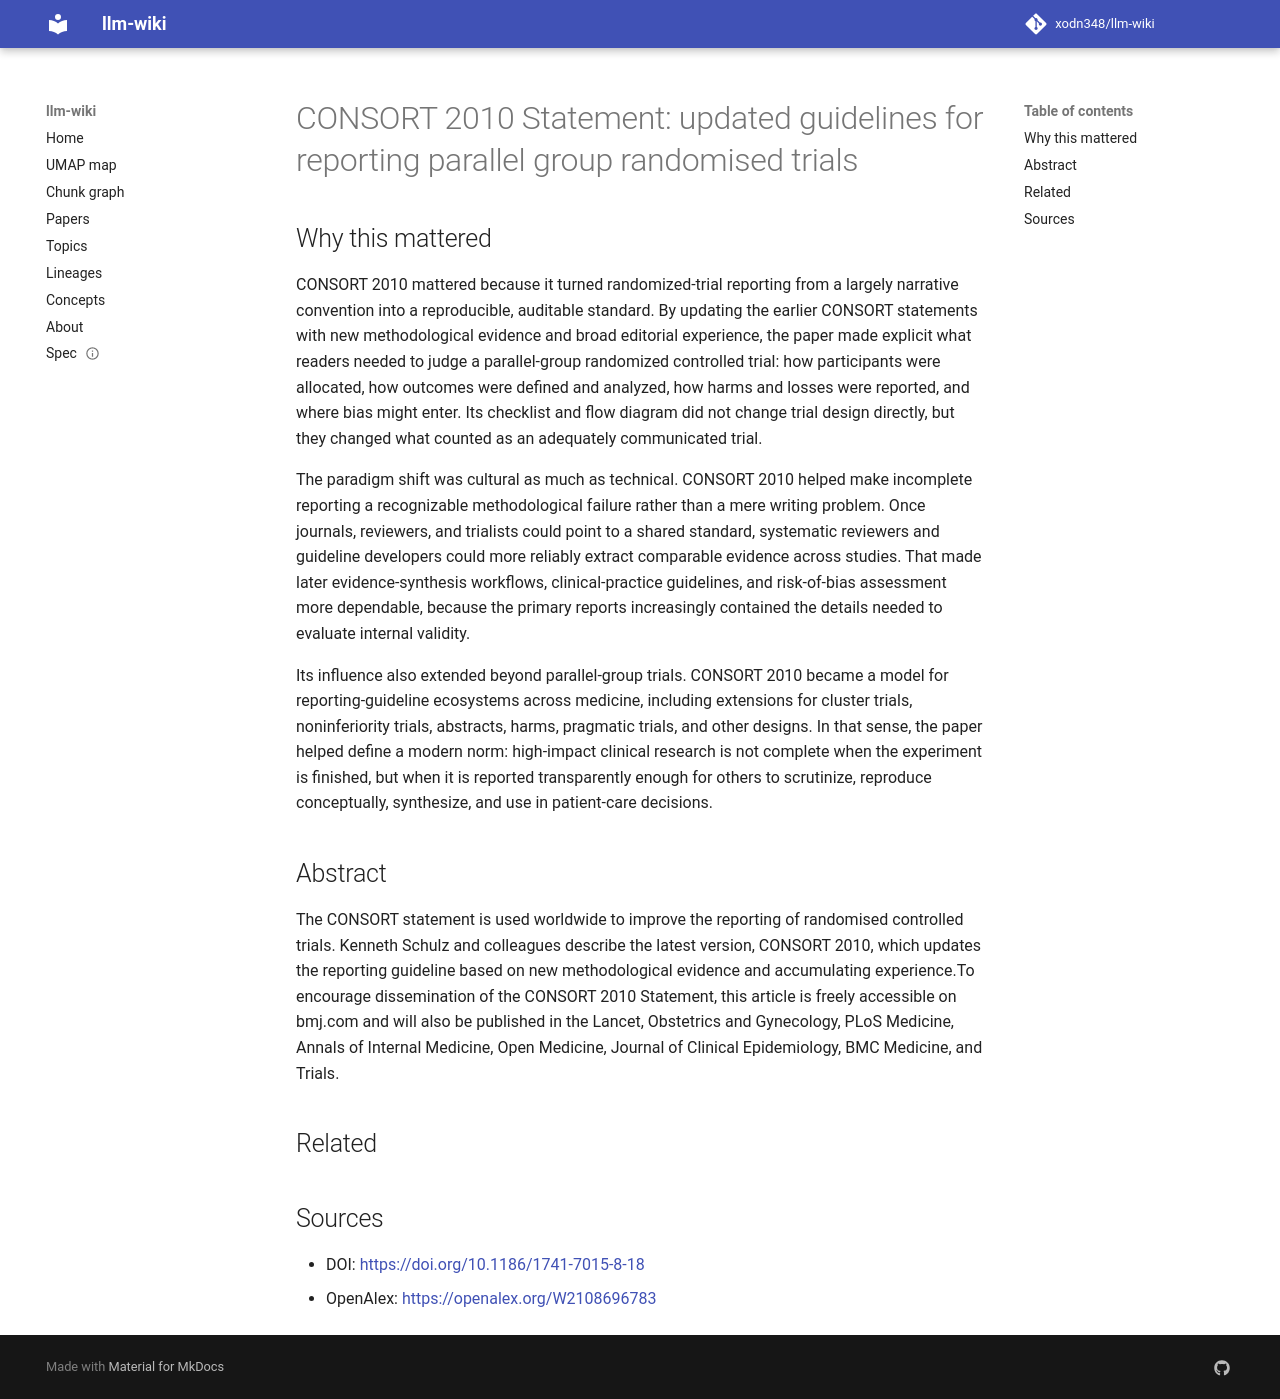

repository: xodn348/llm-wiki · page: paper/10_1186_1741_7015_8_18/index.html · generator: mkdocs

---
title: 'CONSORT 2010 Statement: updated guidelines for reporting parallel group randomised
  trials'
doi: 10.1186/1741-7015-8-18
openalex_id: https://openalex.org/W2108696783
year: 2010
venue: BMC Medicine
authors: the CONSORT Group, Kenneth F. Schulz, Douglas G. Altman, David Moher
citations: 13503
fleming_tier: true
concepts:
- Consolidated Standards of Reporting Trials
- Medicine
- Alternative medicine
- Family medicine
- Guideline
- Statement (logic)
- Randomized controlled trial
- Obstetrics and gynaecology
- Evidence-based medicine
- MEDLINE
---

# CONSORT 2010 Statement: updated guidelines for reporting parallel group randomised trials

## Why this mattered

CONSORT 2010 mattered because it turned randomized-trial reporting from a largely narrative convention into a reproducible, auditable standard. By updating the earlier CONSORT statements with new methodological evidence and broad editorial experience, the paper made explicit what readers needed to judge a parallel-group randomized controlled trial: how participants were allocated, how outcomes were defined and analyzed, how harms and losses were reported, and where bias might enter. Its checklist and flow diagram did not change trial design directly, but they changed what counted as an adequately communicated trial.

The paradigm shift was cultural as much as technical. CONSORT 2010 helped make incomplete reporting a recognizable methodological failure rather than a mere writing problem. Once journals, reviewers, and trialists could point to a shared standard, systematic reviewers and guideline developers could more reliably extract comparable evidence across studies. That made later evidence-synthesis workflows, clinical-practice guidelines, and risk-of-bias assessment more dependable, because the primary reports increasingly contained the details needed to evaluate internal validity.

Its influence also extended beyond parallel-group trials. CONSORT 2010 became a model for reporting-guideline ecosystems across medicine, including extensions for cluster trials, noninferiority trials, abstracts, harms, pragmatic trials, and other designs. In that sense, the paper helped define a modern norm: high-impact clinical research is not complete when the experiment is finished, but when it is reported transparently enough for others to scrutinize, reproduce conceptually, synthesize, and use in patient-care decisions.

## Abstract

The CONSORT statement is used worldwide to improve the reporting of randomised controlled trials. Kenneth Schulz and colleagues describe the latest version, CONSORT 2010, which updates the reporting guideline based on new methodological evidence and accumulating experience.To encourage dissemination of the CONSORT 2010 Statement, this article is freely accessible on bmj.com and will also be published in the Lancet, Obstetrics and Gynecology, PLoS Medicine, Annals of Internal Medicine, Open Medicine, Journal of Clinical Epidemiology, BMC Medicine, and Trials.


## Related



## Sources

- DOI: [https://doi.org/10.1186/1741-7015-8-18](https://doi.org/10.1186/1741-7015-8-18)
- OpenAlex: [https://openalex.org/W2108696783](https://openalex.org/W2108696783)
